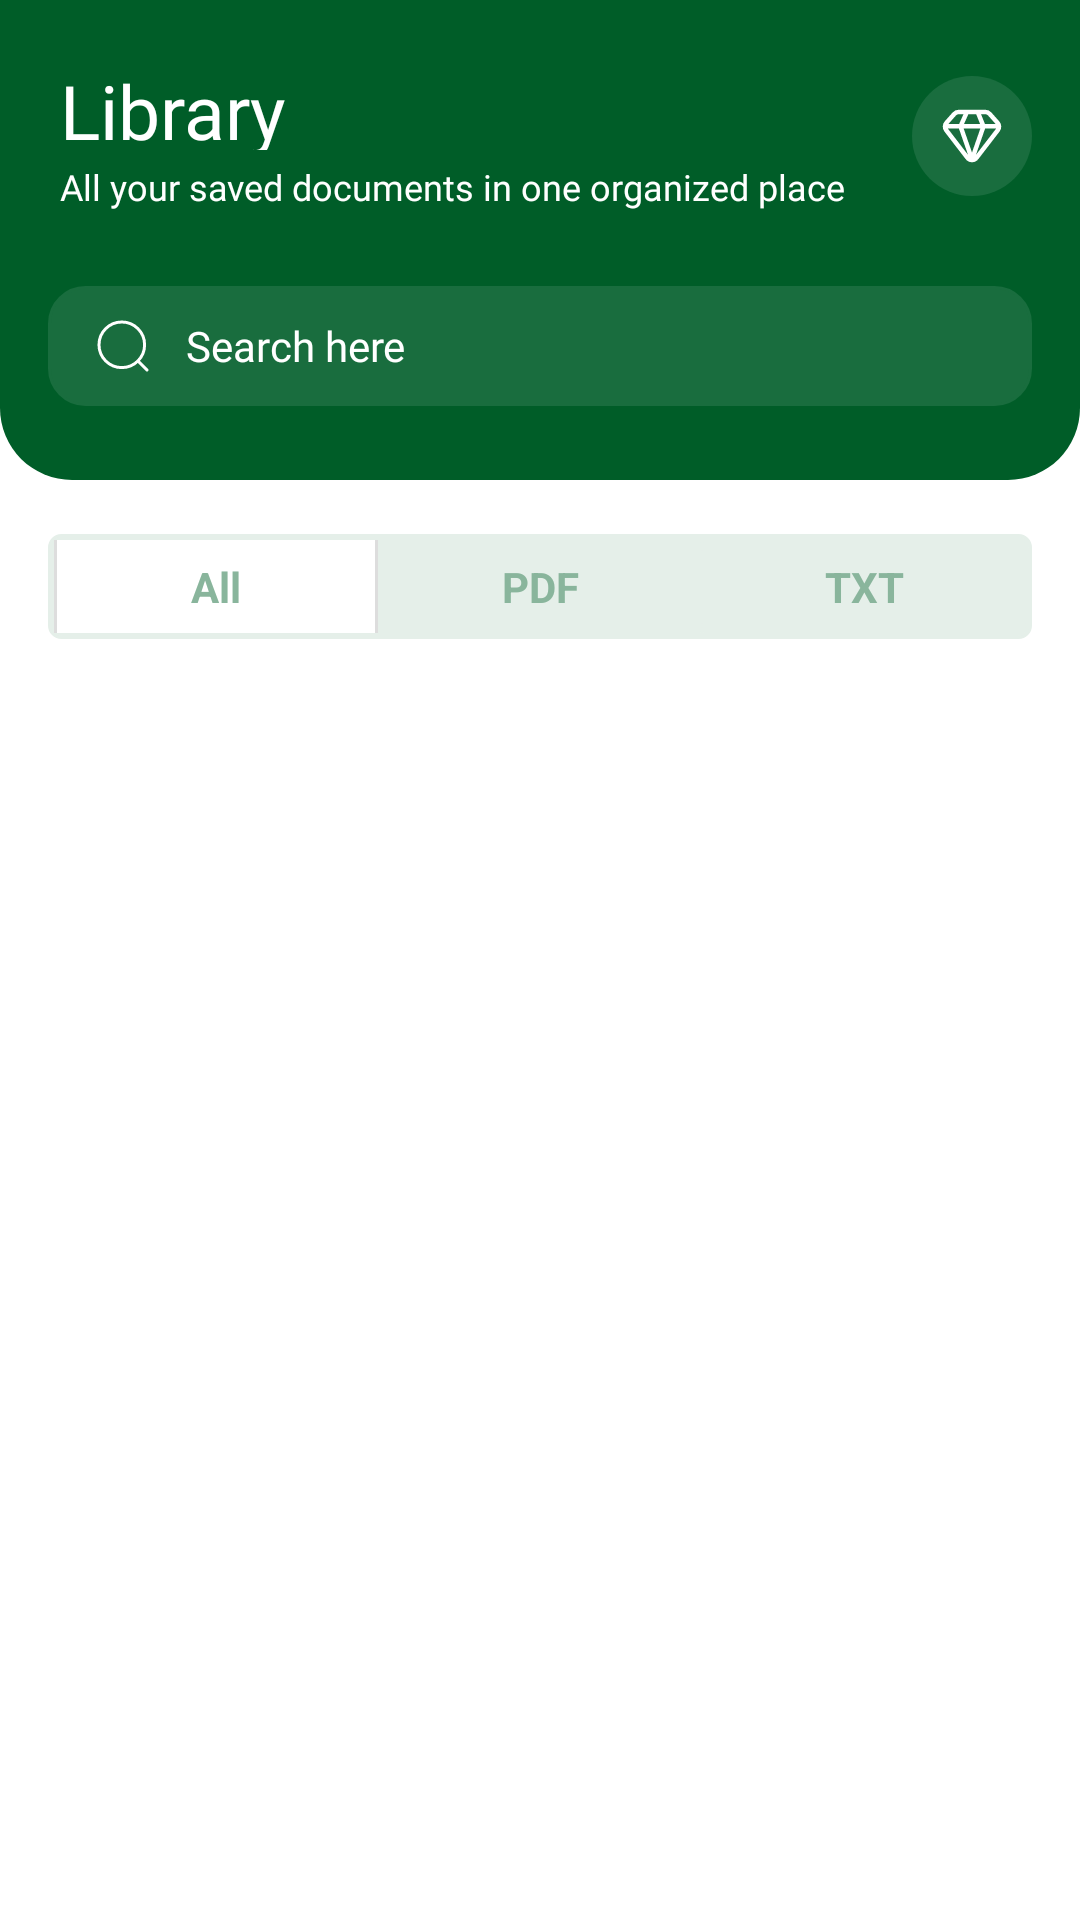

This screen was rendered from an Android layout file. Write that file and the resources it references.
<!-- AndroidManifest.xml: application theme Theme.OCR -->
<!-- res/layout/fragment_saved.xml -->
<?xml version="1.0" encoding="utf-8"?>
<androidx.constraintlayout.widget.ConstraintLayout xmlns:android="http://schemas.android.com/apk/res/android"
    xmlns:tools="http://schemas.android.com/tools"
    android:layout_width="match_parent"
    android:layout_height="match_parent"
    android:background="@color/white"
    xmlns:app="http://schemas.android.com/apk/res-auto"
    tools:context=".fragments.SavedFragment">


    <androidx.constraintlayout.widget.ConstraintLayout
        android:id="@+id/linearLayout2"
        android:layout_width="match_parent"
        android:layout_height="160dp"
        android:background="@drawable/top_design"
        app:layout_constraintEnd_toEndOf="parent"
        app:layout_constraintHorizontal_bias="0.0"
        app:layout_constraintStart_toStartOf="parent"
        app:layout_constraintTop_toTopOf="parent">

        
        <TextView
            android:id="@+id/titleText"
            android:layout_width="127dp"
            android:layout_height="30dp"
            android:layout_marginStart="20dp"
            android:layout_marginTop="20dp"
            android:fontFamily="@font/poppins_extrabold"
            android:text="Library"
            android:textColor="@color/white"
            android:textSize="25sp"
            app:layout_constraintStart_toStartOf="parent"
            app:layout_constraintTop_toTopOf="parent" />

        

        
        <TextView
            android:id="@+id/subtitleText"
            android:layout_width="0dp"
            android:layout_height="wrap_content"
            android:layout_marginStart="20dp"
            android:layout_marginTop="4dp"
            android:layout_marginEnd="8dp"
            android:fontFamily="@font/poppins_regular"
            android:text="All your saved documents in one organized place"
            android:textColor="@color/white"
            android:textSize="12sp"
            app:layout_constraintEnd_toStartOf="@+id/btndaimond"
            app:layout_constraintStart_toStartOf="parent"
            app:layout_constraintTop_toBottomOf="@id/titleText" />

        <ImageView
            android:id="@+id/btndaimond"
            android:layout_width="40dp"
            android:layout_height="40dp"
            android:layout_marginEnd="16dp"
            android:background="@drawable/circle"
            android:scaleType="centerInside"
            android:src="@drawable/white_daimond"
            app:layout_constraintBottom_toBottomOf="@+id/subtitleText"
            app:layout_constraintEnd_toEndOf="parent"
            app:layout_constraintStart_toEndOf="@id/subtitleText"
            app:layout_constraintTop_toTopOf="@+id/titleText" />

        <RelativeLayout
            android:id="@+id/searchContainer"
            android:layout_width="0dp"
            android:layout_height="40dp"
            android:layout_marginStart="16dp"
            android:layout_marginTop="30dp"
            android:layout_marginEnd="16dp"
            android:background="@drawable/bg_rounded"
            android:backgroundTint="@color/green2"
            android:paddingStart="16dp"
            android:paddingEnd="16dp"
            app:layout_constraintStart_toStartOf="parent"
            app:layout_constraintEnd_toEndOf="parent"
            app:layout_constraintTop_toBottomOf="@id/btndaimond">


            <ImageView
                android:id="@+id/ivSearch"
                android:layout_width="18dp"
                android:layout_height="18dp"
                android:layout_alignParentStart="true"
                android:layout_centerVertical="true"
                android:src="@drawable/searchwhite"
                android:background="@android:color/transparent"
                android:contentDescription="Search"/>

            
            <EditText
                android:id="@+id/etSearch"
                android:layout_width="match_parent"
                android:layout_height="match_parent"
                android:layout_marginStart="12dp"
                android:layout_toEndOf="@id/ivSearch"
                android:layout_toStartOf="@id/ivClear"
                android:background="@android:color/transparent"
                android:fontFamily="@font/poppins_regular"
                android:hint="Search here"
                android:textCursorDrawable="@drawable/white_cursor"
                android:inputType="text"
                android:textColor="@color/white"
                android:textColorHint="@color/white"
                android:textSize="14sp" />

            <ImageView
                android:id="@+id/ivClear"
                android:layout_width="18dp"
                android:layout_height="18dp"
                android:layout_alignParentEnd="true"
                android:layout_centerVertical="true"
                android:src="@drawable/crosswhite"
                android:background="@android:color/transparent"
                android:contentDescription="Clear text"
                android:visibility="gone"/>
        </RelativeLayout>

    </androidx.constraintlayout.widget.ConstraintLayout>

    <FrameLayout
        android:id="@+id/filterContainer"
        android:layout_width="0dp"
        android:layout_height="wrap_content"
        android:layout_marginTop="10dp"
        app:layout_constraintTop_toBottomOf="@+id/linearLayout2"
        app:layout_constraintStart_toStartOf="parent"
        app:layout_constraintEnd_toEndOf="parent">

    <LinearLayout
        android:id="@+id/fileTypeFilter"
        android:layout_width="match_parent"
        android:layout_height="35dp"
        android:layout_marginStart="16dp"
        android:layout_marginEnd="16dp"
        android:gravity="center"
        android:padding="2dp"
        android:background="@drawable/round_corner"
        android:orientation="horizontal"
        android:layout_marginTop="8dp"
        android:weightSum="3"
        android:backgroundTint="@color/light_gray"
        app:layout_constraintEnd_toEndOf="parent"
        app:layout_constraintStart_toStartOf="parent"
        app:layout_constraintTop_toBottomOf="@+id/linearLayout2">

        

        

        <TextView
            android:id="@+id/btnAll"
            android:layout_width="0dp"
            android:layout_height="40dp"
            android:layout_weight="1"
            android:background="@drawable/round_corner"
            android:gravity="center"
            android:text="All"
            android:clipToOutline="true"
            android:textColor="@color/lightgreen"
            android:textStyle="bold" />

        <TextView
            android:id="@+id/btnPdf"
            android:layout_width="0dp"
            android:layout_height="40dp"
            android:layout_weight="1"
            android:background="@drawable/bg_unselected_filter"
            android:gravity="center"
            android:text="PDF"
            android:textColor="@color/lightgreen"
            android:textStyle="bold" />

        
        <TextView
            android:id="@+id/btnTxt"
            android:layout_width="0dp"
            android:layout_height="40dp"
            android:layout_weight="1"
            android:background="@drawable/bg_unselected_filter"
            android:gravity="center"
            android:text="TXT"
            android:textColor="@color/lightgreen"
            android:textStyle="bold" />
    </LinearLayout>
    
    <LinearLayout
        android:id="@+id/selectionLayout"
        android:layout_width="match_parent"
        android:layout_height="wrap_content"
        android:background="@drawable/round_corner"
        android:backgroundTint="@color/light_gray"
        android:gravity="center_vertical"
        android:orientation="horizontal"
        android:padding="8dp"
        android:visibility="gone"
        android:layout_marginTop="10dp"
        android:layout_marginStart="16dp"
        android:layout_marginEnd="16dp"
        app:layout_constraintEnd_toEndOf="@+id/fileTypeFilter"
        app:layout_constraintStart_toStartOf="parent"
        app:layout_constraintTop_toBottomOf="@+id/linearLayout2">

        <ImageView
            android:id="@+id/ivBackSelection"
            android:layout_width="14dp"
            android:layout_height="14dp"
            android:contentDescription="Back"
            android:src="@drawable/crossblack" />

        <TextView
            android:id="@+id/tvSelectedCount"
            android:layout_width="wrap_content"
            android:layout_height="wrap_content"
            android:layout_marginStart="8dp"
            android:layout_marginTop="1dp"
            android:fontFamily="@font/poppins_medium"
            android:text="1× selected"
            android:textColor="@color/black"
            android:textSize="14sp"
            android:textStyle="bold" />

        <View
            android:layout_width="0dp"
            android:layout_height="0dp"
            android:layout_weight="1" />

        <ImageView
            android:id="@+id/ivPin"
            android:layout_width="18dp"
            android:layout_height="18dp"
            android:layout_marginStart="12dp"
            android:src="@drawable/pinblack" />

        <ImageView
            android:id="@+id/ivDelete"
            android:layout_width="18dp"
            android:layout_height="18dp"
            android:layout_marginStart="12dp"
            android:src="@drawable/deleted" />

        <ImageView
            android:id="@+id/ivShare"
            android:layout_width="18dp"
            android:layout_height="18dp"
            android:layout_marginStart="12dp"
            android:src="@drawable/shareblack" />
    </LinearLayout>
    </FrameLayout>

    <androidx.viewpager2.widget.ViewPager2
        android:id="@+id/viewPagerFiles"
        android:layout_width="match_parent"
        android:layout_height="0dp"
        android:layout_marginTop="8dp"
        android:layout_marginStart="16dp"
        android:layout_marginEnd="16dp"
        app:layout_constraintTop_toBottomOf="@id/filterContainer"
        app:layout_constraintBottom_toBottomOf="parent"/>


</androidx.constraintlayout.widget.ConstraintLayout>
<!-- resources referenced by this layout -->
<resources>
  <color name="black">#FF000000</color>
  <color name="green2">#196D3E</color>
  <color name="light_gray">#E5EFE9</color>
  <color name="lightgreen">#89B59C</color>
  <color name="white">#FFFFFFFF</color>
  <!-- drawable bg_rounded (drawable) -->
  <?xml version="1.0" encoding="utf-8"?>
  <shape xmlns:android="http://schemas.android.com/apk/res/android"
      android:shape="rectangle">
      <solid android:color="@color/white" />
      <stroke android:width="1dp" android:color="#DDDDDD"/>
      <corners android:radius="12dp"/>
  </shape>
  <!-- drawable bg_unselected_filter (drawable) -->
  <?xml version="1.0" encoding="utf-8"?>
  <shape xmlns:android="http://schemas.android.com/apk/res/android">
      <solid android:color="@color/light_gray" />
      <corners android:radius="8dp"/>
  </shape>
  <!-- drawable circle (drawable) -->
  <?xml version="1.0" encoding="utf-8"?>
  <shape xmlns:android="http://schemas.android.com/apk/res/android"
      android:shape="oval">
      <solid android:color="@color/green2"/>
      <corners android:radius="12dp"/>
      <padding android:left="4dp" android:top="4dp" android:right="4dp" android:bottom="4dp"/>
  </shape>
  <!-- drawable deleted (drawable) -->
  <vector xmlns:android="http://schemas.android.com/apk/res/android"
      android:width="20dp"
      android:height="23dp"
      android:viewportWidth="20"
      android:viewportHeight="23">
    <path
        android:pathData="M3,7.5V17.5C3,19.709 4.791,21.5 7,21.5H13C15.209,21.5 17,19.709 17,17.5V7.5M12,10.5V16.5M8,10.5L8,16.5M14,4.5L12.594,2.391C12.223,1.834 11.598,1.5 10.93,1.5H9.07C8.402,1.5 7.777,1.834 7.406,2.391L6,4.5M14,4.5H6M14,4.5H19M6,4.5H1"
        android:strokeLineJoin="round"
        android:strokeWidth="1"
        android:fillColor="#00000000"
        android:strokeColor="#1E1E1E"
        android:strokeLineCap="round"/>
  </vector>
  <!-- drawable round_corner (drawable) -->
  <?xml version="1.0" encoding="utf-8"?>
  <shape xmlns:android="http://schemas.android.com/apk/res/android"
      android:shape="rectangle">
      <solid android:color="@color/white" />
      <stroke android:width="1dp" android:color="#DDDDDD"/>
      <corners android:radius="4dp"/>
  </shape>
  <!-- drawable searchwhite (drawable) -->
  <vector xmlns:android="http://schemas.android.com/apk/res/android"
      android:width="18dp"
      android:height="18dp"
      android:viewportWidth="18"
      android:viewportHeight="18">
    <path
        android:pathData="M14.2,14.2L17,17M16.2,8.6C16.2,4.403 12.797,1 8.6,1C4.403,1 1,4.403 1,8.6C1,12.797 4.403,16.2 8.6,16.2C12.797,16.2 16.2,12.797 16.2,8.6Z"
        android:strokeLineJoin="round"
        android:strokeWidth="1"
        android:fillColor="#00000000"
        android:strokeColor="#ffffff"
        android:strokeLineCap="round"/>
  </vector>
  <!-- drawable top_design (drawable) -->
  <?xml version="1.0" encoding="utf-8"?>
  <shape xmlns:android="http://schemas.android.com/apk/res/android"
      android:shape="rectangle">
  
      <solid android:color="@color/green1" />
  
      <corners
          android:topLeftRadius="0dp"
          android:topRightRadius="0dp"
          android:bottomLeftRadius="24dp"
          android:bottomRightRadius="24dp" />
  </shape>
  <style name="Theme.OCR" parent="Base.Theme.OCR">
          <item name="android:statusBarColor">@color/green1</item>
      </style>
  <color name="green1">#005D28</color>
  <style name="Base.Theme.OCR" parent="Theme.Material3.DayNight.NoActionBar">
          
          
      </style>
</resources>
